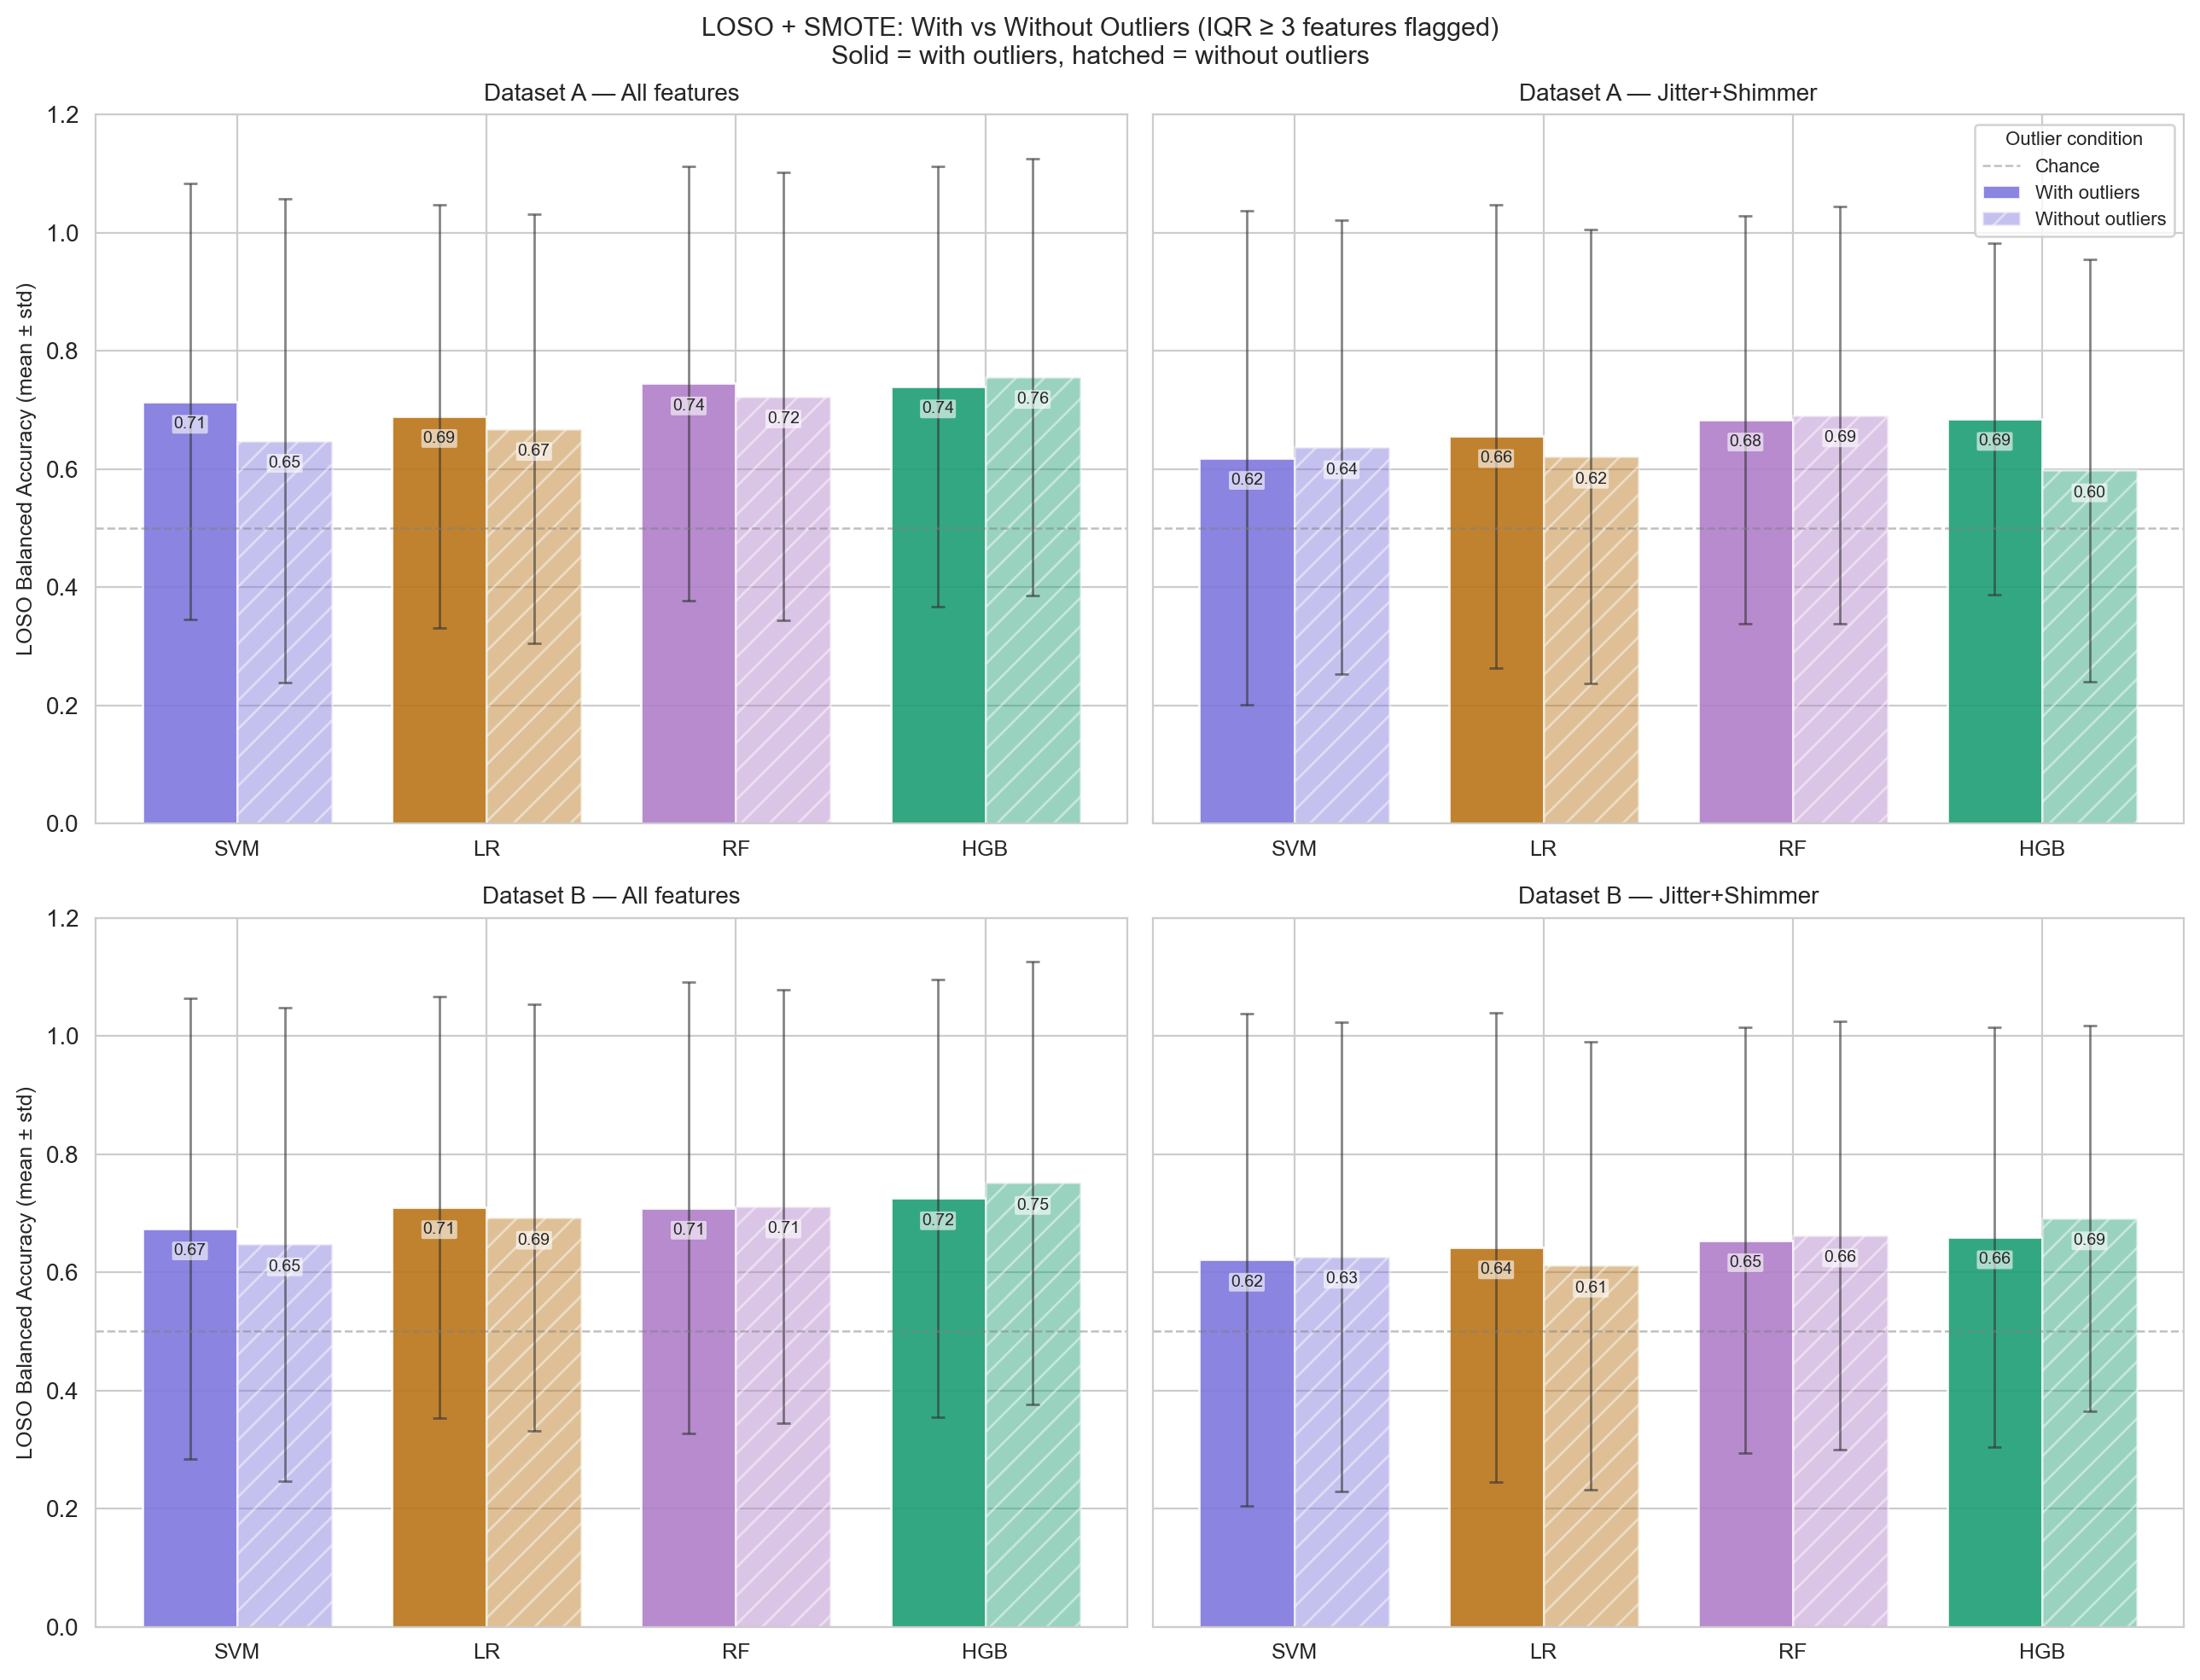

The table this chart was drawn from, first rows:
Model, Dataset, Features, Outliers, BA_mean, BA_std, F1_mean, F1_std, n_folds
SVM, A, All features, With outliers, 0.714, 0.369, 0.596, 0.387, 32
LR, A, All features, With outliers, 0.69, 0.358, 0.575, 0.376, 32
RF, A, All features, With outliers, 0.745, 0.368, 0.655, 0.393, 32
HGB, A, All features, With outliers, 0.74, 0.373, 0.653, 0.393, 32
SVM, A, Jitter+Shimmer, With outliers, 0.619, 0.418, 0.565, 0.426, 32
LR, A, Jitter+Shimmer, With outliers, 0.656, 0.392, 0.604, 0.41, 32
RF, A, Jitter+Shimmer, With outliers, 0.684, 0.345, 0.593, 0.376, 32
HGB, A, Jitter+Shimmer, With outliers, 0.685, 0.297, 0.573, 0.342, 32
SVM, A, All features, Without outliers, 0.648, 0.409, 0.542, 0.409, 30
LR, A, All features, Without outliers, 0.668, 0.363, 0.546, 0.372, 30
RF, A, All features, Without outliers, 0.723, 0.379, 0.629, 0.397, 30
HGB, A, All features, Without outliers, 0.756, 0.37, 0.677, 0.392, 30
SVM, A, Jitter+Shimmer, Without outliers, 0.637, 0.384, 0.546, 0.395, 30
LR, A, Jitter+Shimmer, Without outliers, 0.621, 0.384, 0.506, 0.38, 30
RF, A, Jitter+Shimmer, Without outliers, 0.691, 0.353, 0.609, 0.384, 30
HGB, A, Jitter+Shimmer, Without outliers, 0.598, 0.357, 0.505, 0.369, 30
SVM, B, All features, With outliers, 0.674, 0.39, 0.577, 0.4, 32
LR, B, All features, With outliers, 0.71, 0.357, 0.599, 0.378, 32
RF, B, All features, With outliers, 0.709, 0.382, 0.623, 0.402, 32
HGB, B, All features, With outliers, 0.725, 0.37, 0.616, 0.388, 32
SVM, B, Jitter+Shimmer, With outliers, 0.621, 0.417, 0.55, 0.421, 32
LR, B, Jitter+Shimmer, With outliers, 0.642, 0.397, 0.581, 0.412, 32
RF, B, Jitter+Shimmer, With outliers, 0.654, 0.36, 0.563, 0.38, 32
HGB, B, Jitter+Shimmer, With outliers, 0.659, 0.355, 0.582, 0.383, 32
SVM, B, All features, Without outliers, 0.647, 0.401, 0.561, 0.411, 30
LR, B, All features, Without outliers, 0.692, 0.361, 0.573, 0.375, 30
RF, B, All features, Without outliers, 0.711, 0.367, 0.611, 0.388, 30
HGB, B, All features, Without outliers, 0.751, 0.375, 0.674, 0.395, 30
SVM, B, Jitter+Shimmer, Without outliers, 0.626, 0.397, 0.555, 0.411, 30
LR, B, Jitter+Shimmer, Without outliers, 0.611, 0.379, 0.522, 0.384, 30
RF, B, Jitter+Shimmer, Without outliers, 0.662, 0.362, 0.561, 0.381, 30
HGB, B, Jitter+Shimmer, Without outliers, 0.691, 0.326, 0.581, 0.36, 30
